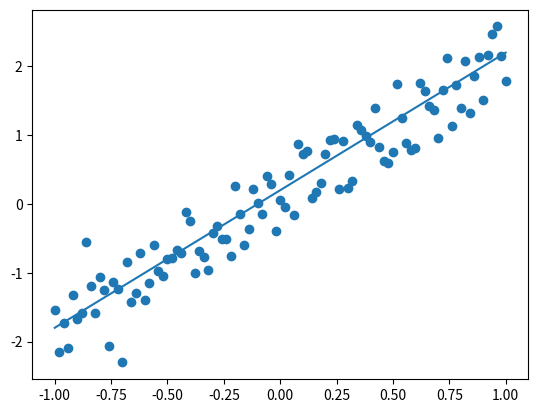

Here is the Python script that generated this plot:
import numpy as np # lin-reg-plot.py 
import matplotlib.pyplot as plt

trX = np.linspace(-1, 1, 101) # Linear space of 101 and [-1,1]

#Create the y function based on the x axis
trY = 2*trX + np.random.randn(*trX.shape)*0.4+0.2

#create figure and plot a scatter draw of the random points
plt.figure()
plt.scatter(trX,trY)

# Draw one line with the line function
plt.plot (trX, .2 + 2 * trX)
plt.show()